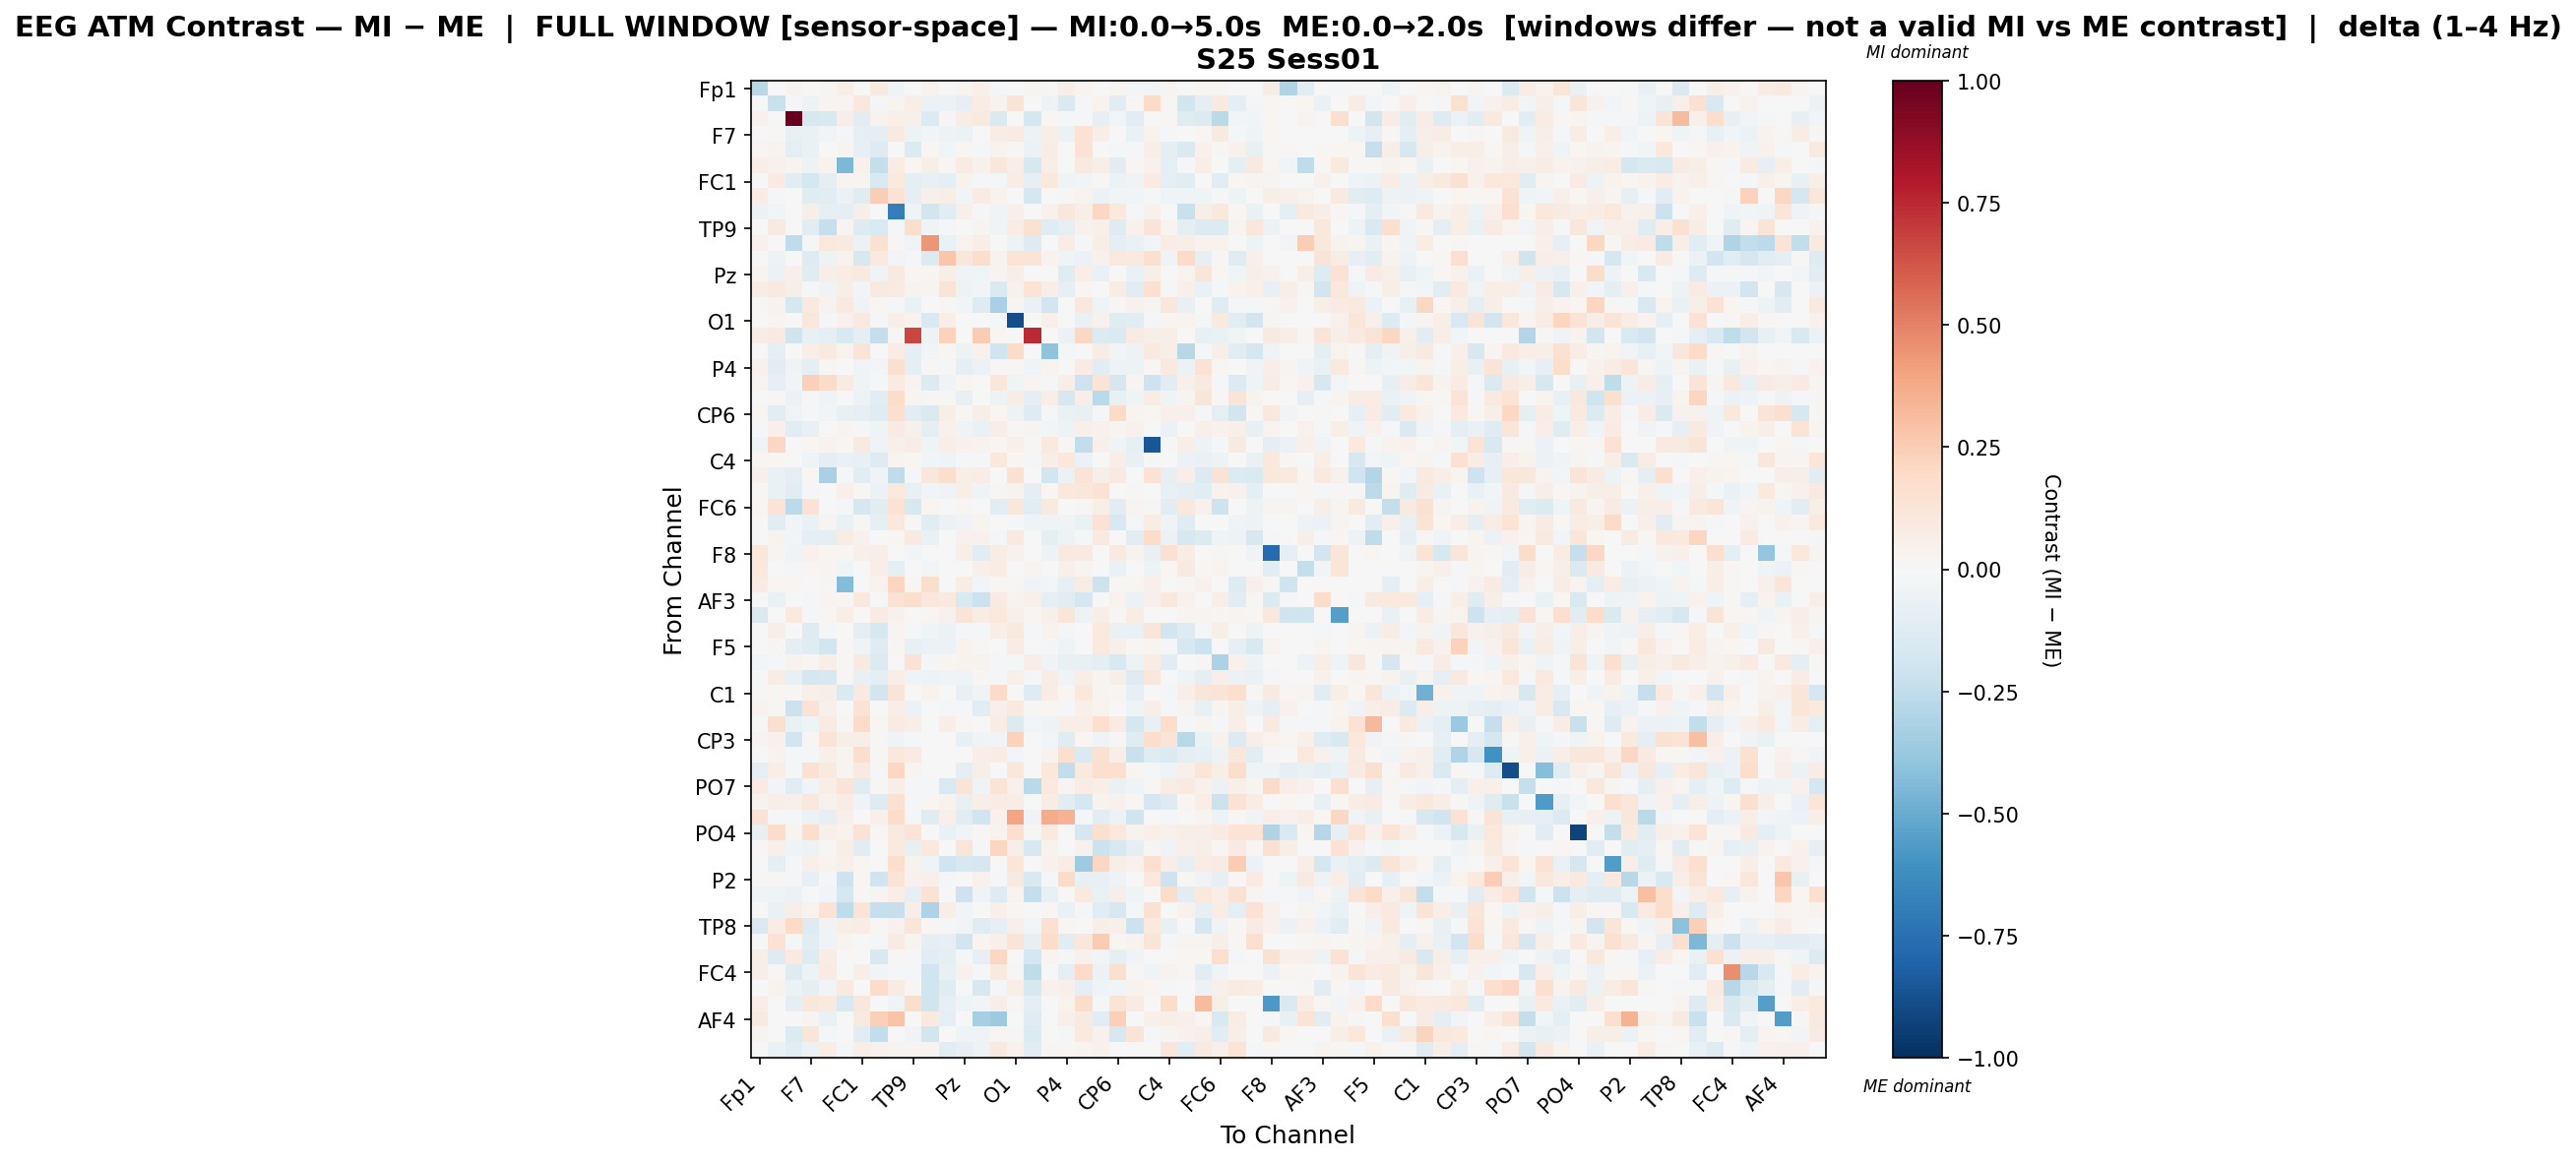

Data behind this chart, as committed beside it:
, Fp1, Fz, F3, F7, FT9, FC5, FC1, C3, T7, TP9, CP5, CP1, Pz, P3, P7, O1, Oz, O2, P4, P8, TP10, CP6, CP2
Fp1, -0.2778, 0.0, 0.03349, 0.009908, 0.02803, 0.06471, 0.0, 0.08748, -0.0403, 0.003867, 0.03889, 0.0, 0.02715, 0.0524, -0.01947, 0.005274, 0.029, 0.007833, 0.05887, 0.029, 0.0, 0.02714, -0.02676
Fz, 0.0, -0.2217, -0.01182, -0.05099, 0.02488, 0.03057, 0.1027, -0.01553, 0.02565, 0.06613, -0.06047, -0.06142, -0.07895, 0.07039, 0.03334, 0.1333, 0.003338, -0.05153, -0.1456, -0.02182, 0.03593, -0.1023, 0.009255
F3, 0.04369, -0.003423, 1.0, -0.1604, -0.1543, 0.0548, -0.1055, 0.03482, 0.04976, 0.04932, -0.1359, 0.008916, 0.07749, 0.09683, -0.1409, 0.0, -0.1775, 0.02011, -0.01088, -0.01922, -0.08403, -0.02791, -0.1133
F7, 0.005699, 0.01415, -0.07259, -0.06969, -0.02763, -0.02003, -0.09763, -0.09851, 0.08972, -0.04993, -0.02977, -0.05284, -0.05981, 0.006236, 0.07604, 0.08233, -0.05405, 0.06815, -0.05614, 0.1423, 0.06801, -0.0003559, -0.06611
FT9, 0.01995, 0.03447, -0.08729, -0.06806, -0.00349, 0.03073, -0.08144, -0.1271, -0.001642, -0.1386, 0.02315, -0.0257, 0.02209, -0.01272, 0.03663, 0.01097, -0.06245, 0.07589, 0.002246, 0.143, -0.00439, -0.01301, -0.01754
FC5, 0.06351, 0.0444, 0.0309, -0.05212, 0.03884, -0.4481, 0.04318, -0.2405, 0.07733, 0.01845, 0.058, 0.01847, 0.07853, 0.04434, 0.1157, 0.06846, -0.1618, 0.05586, -0.005629, 0.09906, 0.05567, -0.1019, 0.02327
FC1, 0.0, 0.08504, -0.1157, -0.1742, -0.1008, 0.02359, 0.02396, -0.1561, 0.09472, -0.09385, -0.0738, -0.08875, 0.03293, -0.01235, -0.01725, 0.07186, -0.0841, 0.1064, -0.0414, -0.02668, 0.009264, -0.05978, -0.03252
C3, 0.07765, -0.01634, 0.007526, -0.1246, -0.1058, -0.05717, -0.1241, 0.2458, 0.1473, -0.09335, 0.04965, 0.06556, -0.02553, 0.08324, 0.03523, -0.0052, -0.1757, 0.0, 0.009, 0.03417, -0.05554, -0.02842, -0.02892
T7, -0.05489, -0.03039, -0.005125, 0.05853, -0.08737, -0.08866, 0.06093, -0.002405, -0.6934, -0.03443, -0.1863, -0.1107, 0.04928, -0.01099, -0.03866, 0.05206, -0.004411, 0.04252, 0.1136, 0.06817, 0.2037, 0.1029, -0.009425
TP9, 0.003884, 0.08694, -0.001507, -0.1047, -0.2299, 0.02832, -0.131, -0.1536, -0.008357, 0.1735, -0.03467, -0.02164, -0.003696, 0.02726, -0.04052, 0.07774, 0.1561, -0.1217, -0.0992, 0.04399, 0.05294, -0.1267, 0.0436
CP5, 0.04588, -0.002477, -0.257, -0.008457, 0.1061, 0.08908, -0.0623, 0.1487, 0.009804, -0.0313, 0.4435, -0.06927, 0.03267, 0.0659, 0.0, -0.04844, -0.1282, -0.003219, 0.07577, -0.01854, 0.05768, -0.09218, -0.06974
CP1, 0.0, -0.05061, -0.001133, -0.1288, -0.05197, 0.03334, -0.1596, 0.09613, -0.03088, -0.01266, -0.135, 0.2811, 0.1141, 0.1793, 0.03243, 0.137, 0.1377, 0.03781, -0.04357, -0.05603, 0.04058, 0.1054, 0.09962
Pz, 0.02766, -0.06041, 0.05305, -0.1209, 0.06069, 0.07467, 0.08658, -0.03246, 0.09082, 0.01828, 0.0183, 0.06099, -0.03779, -0.04267, 0.03793, 0.05634, 0.003625, 0.004946, -0.1193, 0.06889, -0.06641, 0.007321, -0.06778
P3, 0.07483, 0.09318, 0.05569, -0.01799, -0.03607, 0.06163, -0.02996, 0.09193, 0.08239, 0.03527, 0.02993, 0.1311, -0.0482, -0.03043, -0.1431, 0.03951, 0.1339, 0.06944, -0.08281, 0.01569, -0.006479, 0.07443, -0.1053
P7, 0.01391, 0.03767, -0.1773, 0.09681, 0.03241, 0.08952, -0.03482, 0.02231, -0.02088, -0.06814, 0.0, 0.01429, -0.02449, -0.125, -0.3263, 0.0248, -0.06624, -0.195, 0.0005696, 0.1037, -0.04178, 0.01242, 0.04588
O1, 0.003455, 0.01658, 0.0, 0.1123, -0.01133, 0.04565, 0.09748, -0.01179, 0.05888, 0.03736, -0.156, 0.06804, -0.002648, 0.003262, -0.01624, -0.8894, 0.0, 0.04992, 0.002134, -0.06336, 0.04232, -0.1213, -0.1165
Oz, 0.07796, 0.07951, -0.1961, -0.07725, -0.09622, -0.1541, -0.09284, -0.2414, 0.008332, 0.6687, -0.05263, 0.2281, 0.007264, 0.2578, 0.01922, 0.0, 0.7491, 0.0, -0.05802, 0.2079, -0.1372, -0.1406, 0.08015
O2, 0.005564, -0.09081, 0.004228, 0.06832, 0.09765, 0.03337, 0.1275, 0.0, 0.07771, -0.0943, -0.02993, 0.008243, -0.05275, 0.04594, -0.1985, 0.1923, 0.0, -0.4009, -0.009, -0.005051, 0.07365, -0.02508, -0.05241
P4, 0.04047, -0.1149, -0.03624, -0.0929, 0.01453, 0.00225, -0.0313, -0.02884, 0.1605, -0.09369, 0.01013, -0.02005, -0.09551, -0.05768, 0.01156, 0.01529, -0.03715, 0.03884, -0.007756, 0.0822, -0.1019, -0.05162, -0.05261
P8, 0.02526, -0.07976, -0.02914, 0.2413, 0.1883, 0.08333, -0.04535, -0.02101, 0.0828, 0.03556, -0.1353, -0.03347, 0.01906, 0.0008811, 0.1149, -0.04286, 0.0307, -0.01941, 0.06381, -0.2085, 0.1364, -0.1662, 0.03061
TP10, 0.0, 0.01469, -0.05913, -0.01902, -0.04634, -0.004188, -0.05151, -0.1044, 0.1875, 0.0243, 0.01383, 0.01469, -0.07202, -0.005813, -0.04872, 0.07397, -0.08604, 0.06913, -0.1616, 0.05598, -0.2717, -0.07273, -0.04503
CP6, 0.02149, -0.1141, -0.03538, -0.0168, -0.02397, -0.07799, -0.08359, -0.1248, 0.1574, -0.1142, -0.1438, 0.05656, 0.007828, 0.05518, 0.0198, -0.0501, -0.1285, -0.01529, -0.06937, -0.07184, -0.01026, 0.196, 0.02415
CP2, -0.01226, 0.05047, -0.1158, -0.07652, -0.005092, 0.02629, -0.01057, -0.04476, 0.08344, 0.04976, -0.08882, 0.0467, -0.03321, -0.06949, 0.06978, 0.01204, 0.02751, -0.02628, -0.0494, 0.04945, 0.04418, 0.0307, 0.04384
Cz, -0.0413, 0.2055, 0.0, 0.02247, 0.03529, 0.01964, 0.08644, -0.03437, 0.04973, 0.07607, -0.03957, 0.06343, 0.04025, 0.03354, 0.01848, 0.05454, 0.01174, 0.09515, 0.008242, -0.243, 0.05203, -0.03449, -0.08252
C4, 0.02051, 0.02084, 0.0018, -0.0394, -0.0955, -0.06631, -0.07129, -0.1318, 0.03073, 0.02314, -0.02882, -0.04399, -0.008103, -0.0208, 0.104, 0.01899, -0.01234, 0.06749, 0.1035, -0.05896, 0.0005942, 0.06339, -0.07614
T8, 0.0506, -0.06882, -0.09329, 0.01806, -0.3248, -0.01074, -0.1141, -0.03177, -0.2569, -0.01575, 0.1126, 0.1782, 0.05613, 0.07784, 0.0009643, 0.1561, -0.00167, -0.1908, -0.05648, 0.1253, 0.05861, 0.09371, 0.001375
FT10, 0.01261, -0.06253, -0.1057, -0.01452, 0.00734, 0.05197, 0.02222, -0.05499, 0.1052, -0.07475, -0.02654, -0.03716, 0.05477, -0.04268, 0.01149, 0.03583, -0.09526, 0.01702, 0.1052, 0.1111, 0.1466, -0.002728, 0.01179
FC6, 0.02113, 0.1279, -0.2639, 0.1416, 0.007207, -0.01147, -0.1684, -0.1052, 0.1474, -0.16, 0.01852, 0.005594, 0.01298, -0.005363, -0.1115, 0.1149, -0.1034, 0.08872, -0.0008755, 0.01071, 0.0556, -0.1086, 0.02368
FC2, 0.0, -0.102, -0.0282, -0.06511, 0.03035, -0.06991, 0.02078, -0.1007, 0.1022, 0.01025, -0.1089, -0.06234, -0.03662, 0.02653, -0.0017, -0.0206, -0.0429, -0.04379, -0.03545, -0.06429, 0.1481, -0.1534, -0.01385
F4, 0.001148, 0.03603, -0.02935, -0.09485, -0.09704, 0.0708, 0.04424, -0.001659, 0.007858, 0.09737, -0.06718, 0.0048, 0.04107, 0.04401, -0.01153, 0.09541, 0.0, -0.09175, -0.04781, -0.02295, 0.0874, 0.004562, -0.102
F8, 0.1165, 0.02537, -0.0346, 0.03989, 0.02173, 0.02044, 0.04926, 0.06648, 0.0, -0.0278, 0.0, 0.0, 0.05638, -0.1169, 0.07221, 0.03948, -0.004183, -0.04915, 0.09617, 0.08602, 0.0, 0.09074, 0.03533
Fp2, 0.1094, 0.0, -0.01763, 0.01629, 0.02386, -0.04537, 0.0, 0.06401, -0.09988, 0.006692, -0.02702, 0.0, 0.0, 0.05112, 0.0707, 0.0, 0.02997, 0.0, 0.0483, 0.0291, 0.0, -0.06464, 0.0
AF7, 0.08456, 0.02316, 0.01679, -0.007743, 0.01328, -0.4372, 0.0, 0.03148, 0.2134, 0.01339, 0.1761, 0.0, 0.07574, -0.02953, 0.008683, 0.009969, -0.03708, -0.02822, -0.07902, 0.07236, -0.2067, 0.0152, 0.01985
AF3, 0.0, -0.06366, 0.0, -0.01239, 0.0291, 0.01736, 0.1017, 0.0, 0.1409, 0.1777, 0.1162, 0.1001, -0.1504, -0.2172, 0.08257, 0.03735, 0.04942, -0.09286, -0.1085, -0.1742, -0.004891, 0.03577, -0.06236
AFz, -0.1446, 0.003661, 0.1012, -0.009335, 0.02016, 0.06412, 0.0, 0.08391, 0.04259, 0.0, 0.01776, 0.04526, 0.1362, 0.07072, 0.1059, 0.04826, 0.01951, 0.04718, 0.1233, -0.05244, 0.06564, 0.008547, 0.07218
F1, 0.0, 0.05684, 0.0, -0.1293, -0.0143, 0.004996, -0.08758, -0.1571, 0.02841, -0.01132, -0.04234, -0.06069, -0.01867, -0.01464, 0.06528, 0.09907, -0.0129, 0.03531, -0.0132, -0.005803, 0.09908, -0.06596, -0.06473
F5, 0.0, 0.01348, -0.1005, -0.1183, -0.1798, 0.009261, -0.03966, -0.12, 0.01878, -0.07484, -0.05806, -0.06095, 0.03402, 0.00841, -0.004956, 0.07296, -0.006374, -0.009795, -0.04415, 0.007182, 0.09684, 0.04727, 0.01466
FT7, -0.02643, -0.02314, 0.03858, 0.01115, 0.06275, 0.01461, 0.09618, -0.1338, -0.002759, 0.1478, -0.02331, 0.0163, 0.03573, 0.0327, -0.01504, -0.01959, 0.06727, -0.03476, -0.07708, -0.0748, -0.1009, -0.1549, -0.05344
FC3, 0.0, 0.07325, -0.07283, -0.1706, -0.1613, 0.01033, -0.07732, -0.08662, 0.06671, -0.03641, -0.05007, -0.04379, -0.04465, 0.01084, -0.02148, 0.04841, -0.01898, 0.07736, -0.03323, 0.05714, 0.03015, 0.05931, -0.131
C1, 0.01324, 0.02224, 0.01012, 0.05321, 0.05506, -0.1443, 0.08632, -0.1824, 0.1283, 0.007067, 0.03311, 0.001177, -0.07692, -0.03433, 0.1949, 0.006677, -0.1278, 0.07679, 0.01749, 0.1029, 0.02916, 0.01915, -0.07954
C5, 0.03291, 0.007931, -0.2117, 0.143, 0.05376, 0.0, 0.1439, 0.0, 0.06423, -0.05857, 0.0, -0.01589, -0.01799, -0.1066, 0.05384, 0.09994, 0.008268, 0.02344, -0.02205, 0.05049, 0.0382, 0.0, -0.04568
TP7, 0.0, 0.1592, -0.06557, -0.03955, 0.08296, 0.008821, 0.1878, 0.01349, 0.07902, 0.05673, 0.00587, 0.0701, 0.01211, -0.006634, 0.07342, -0.1405, -0.02635, -0.04915, 0.06654, 0.06695, 0.1707, 0.08413, -0.1763
CP3, 0.03088, 0.04509, -0.1811, 0.008355, 0.1276, 0.06084, 0.055, 0.01463, -0.0336, -0.01374, 0.0009814, 0.0, -0.07736, -0.04299, -0.02498, 0.2335, 0.0, -0.02381, -0.1192, 0.01833, -0.04018, 0.01463, -0.1193
P1, 0.0, 0.03472, -0.02035, -0.01919, 0.05304, 0.02952, 0.1723, 0.01499, 0.1029, 0.07984, 0.005035, -0.004546, 0.0, 0.06432, 0.07089, -0.02757, 0.0, 0.03185, 0.1641, -0.1468, 0.1553, 0.06793, -0.2188
P5, -0.09159, 0.0638, -0.01813, 0.1518, 0.09057, 0.02816, 0.08759, -0.01965, 0.2076, 0.02956, 0.0, -0.004563, -0.09868, 0.06046, 0.0, 0.116, 0.0, 0.1087, -0.2447, 0.09428, 0.1636, 0.1653, 0.01689
PO7, 0.08029, -0.02521, -0.1084, -0.02817, 0.06406, 0.1303, -0.1197, 0.008399, 0.05891, -0.009373, -0.01191, -0.1497, 0.1287, -0.03304, 0.1343, 0.03986, -0.2698, 0.09407, 0.02612, 0.07573, 0.06737, -0.06509, -0.04154
PO3, 0.03212, 0.05676, 0.05444, 0.1061, 0.04275, 0.07696, -0.0377, -0.1283, 0.1491, -0.01286, 0.02053, 0.03328, -0.07635, 0.05874, 0.07251, 0.07161, 0.002973, 0.07084, -0.1017, -0.1748, 0.03245, 0.04026, 0.009432
POz, 0.1418, -0.01025, -0.01614, -0.06234, -0.08252, 0.05403, -0.003444, 0.04943, 0.1852, -0.01631, -0.1199, 0.05016, -0.1144, -0.1974, 0.04478, 0.3911, -0.03547, 0.3672, 0.3476, -0.01322, -0.109, -0.04692, -0.201
PO4, -0.07738, 0.182, 0.02755, 0.1739, 0.05149, 0.03402, 0.1419, 0.01319, 0.08612, 0.1342, 0.0, -0.06675, -0.03477, 0.01463, 0.03231, 0.1711, 0.008853, 0.0979, 0.0, -0.1718, 0.1572, 0.1052, 0.03357
PO8, 0.01132, 0.05184, -0.04381, -0.05111, 0.01057, 0.05483, -0.1151, -0.001732, 0.0949, -0.07201, 0.1069, -0.004741, 0.1206, -0.0174, 0.2136, 0.06054, -0.1602, 0.03159, 0.004562, 0.04266, -0.2163, -0.1604, -0.09671
P6, 0.0, -0.09506, -0.01909, 0.04936, 0.03471, 0.05088, 0.01696, 0.003908, 0.1767, 0.03588, -0.04235, -0.2027, -0.1568, -0.168, 0.006803, 0.1234, -0.005589, 0.04334, 0.07431, -0.3574, 0.2088, 0.05724, 0.04668
P2, 0.007875, 0.01281, -0.0168, -0.07866, -0.02283, -0.2038, 0.01713, -0.202, 0.1389, 0.04459, 0.04981, -0.02112, 0.0, 0.04265, -0.01889, 0.08595, -0.1525, -0.01752, 0.19, -0.07275, -0.07292, -0.05031, -0.006215
CPz, -0.03776, -0.04536, -0.06144, 0.005383, -0.02603, -0.1721, 0.01534, 0.02468, 0.06737, -0.08276, 0.1429, 0.0, -0.2095, -0.04152, -0.1288, 0.033, -0.2369, -0.07183, 0.002265, 0.09423, -0.06632, 0.05765, -0.0424
CP4, 0.0074, -0.06545, 0.05775, 0.03417, 0.1449, -0.2575, 0.1406, -0.231, -0.2337, 0.07031, -0.3105, 0.05532, -0.02656, 0.007545, 0.05395, 0.0182, 0.0, 0.008302, -0.06934, -0.02237, -0.115, -0.1563, -0.01865
TP8, -0.1487, 0.07792, 0.1964, -0.1312, -0.0351, 0.05638, 0.07525, 0.01169, 0.04665, 0.1194, 0.01612, -0.01032, -0.02395, -0.1229, -0.07925, 0.04763, -0.03121, 0.1526, 0.01941, 0.0, 0.06157, 0.05051, -0.216
C6, 0.0, 0.1444, -0.008057, -0.1117, -0.03679, 0.02501, 0.001286, -0.01962, 0.08432, 0.02502, -0.09662, -0.08463, -0.1945, 0.02442, 0.04858, 0.1315, -0.08442, 0.1814, -0.107, 0.1116, 0.2558, 0.02034, 0.03526
C2, 0.06233, -0.1268, 0.1013, -0.1297, 0.07067, -0.006597, -0.005936, -0.1575, 0.008585, -0.011, -0.1117, -0.0909, -0.01685, -0.08218, 0.2073, 0.0, -0.1789, 0.0243, -0.02131, 0.04177, -0.02668, -0.09481, -0.03566
FC4, 0.05607, 0.009738, -0.1312, -0.05075, 0.08357, 0.0009379, 0.06205, -0.02643, -0.0191, -0.02202, -0.2014, -0.07771, 0.03937, -0.01221, 0.09919, 0.01056, -0.2504, -0.001159, -0.09685, 0.1985, -0.05567, 0.1588, 0.01169
FT8, 0.006705, 0.03572, -0.06247, -0.09963, -0.03105, 0.1002, -0.001863, 0.1845, 0.08427, 0.01662, -0.2016, -0.1198, -0.005651, -0.1635, -0.01186, 0.06576, -0.1639, 0.04591, 0.05277, -0.09301, -0.04503, -0.02648, 0.03606
F6, 0.06512, 0.0, -0.09525, 0.1147, 0.1009, -0.1531, 0.1145, 0.0, -0.03918, 0.173, -0.1991, -0.0835, -0.04281, -0.028, 0.06661, 0.01434, -0.08782, 0.0, 0.03732, 0.1843, -0.02248, 0.1349, 0.08152
... 3 more rows
